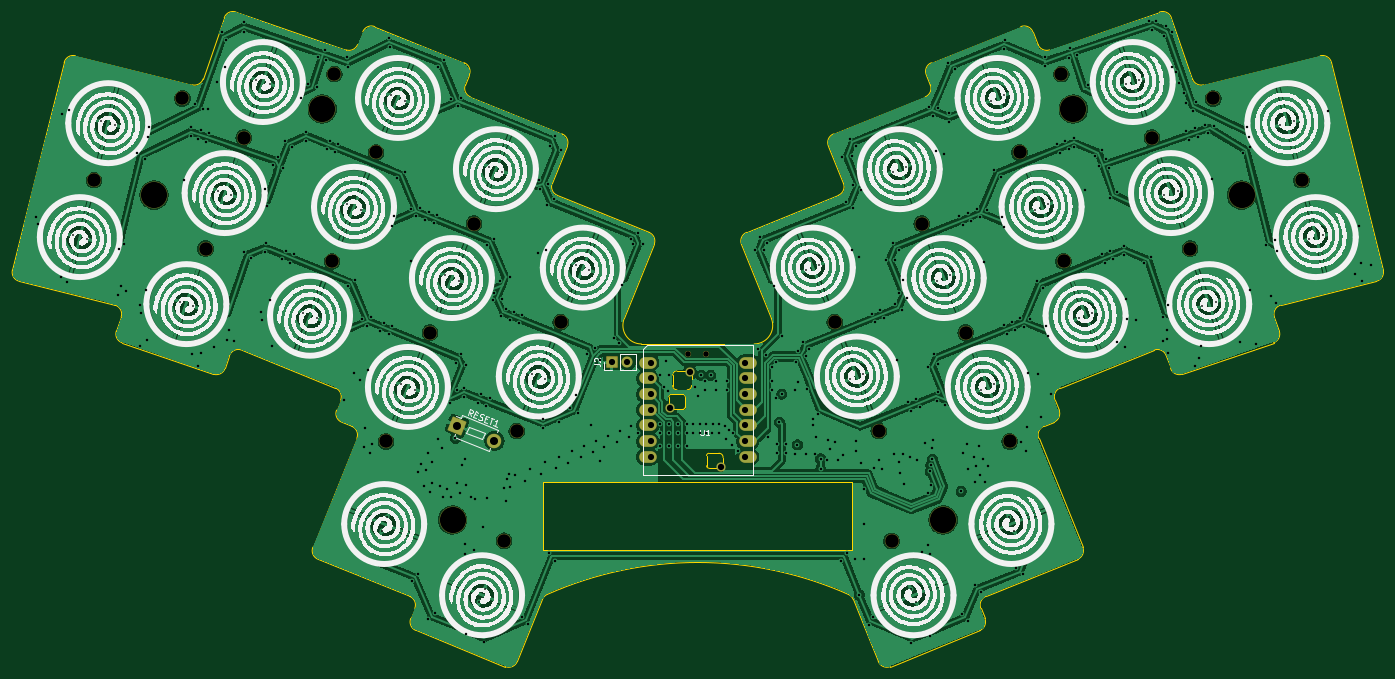
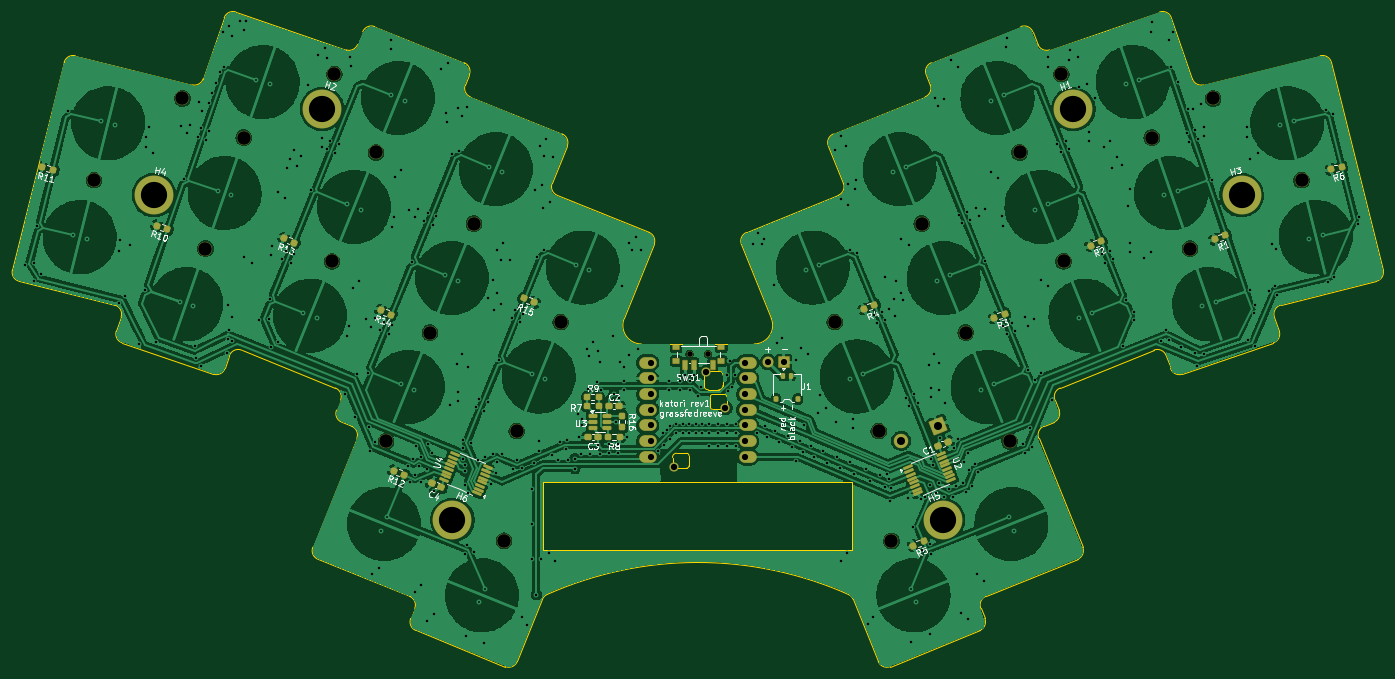
Circuit board: 13 layer files. Board 221.8 x 105.9 mm.
- bottom_copper: katori-B_Cu.gbr (400592 bytes)
- bottom_mask: katori-B_Mask.gbr (8560 bytes)
- paste: katori-B_Paste.gbr (6704 bytes)
- bottom_silk: katori-B_Silkscreen.gbr (56098 bytes)
- outline: katori-Edge_Cuts.gbr (8725 bytes)
- top_copper: katori-F_Cu.gbr (403611 bytes)
- top_mask: katori-F_Mask.gbr (3503 bytes)
- paste: katori-F_Paste.gbr (462 bytes)
- top_silk: katori-F_Silkscreen.gbr (501796 bytes)
- inner_copper: katori-In1_Cu.gbr (578949 bytes)
- inner_copper: katori-In2_Cu.gbr (217414 bytes)
- drill: katori-NPTH.drl (1001 bytes)
- drill: katori-PTH.drl (10102 bytes)

=== bottom_copper: katori-B_Cu.gbr (400592 bytes, source omitted) ===
=== bottom_mask: katori-B_Mask.gbr (8560 bytes, source omitted) ===
=== paste: katori-B_Paste.gbr (6704 bytes, source omitted) ===
=== bottom_silk: katori-B_Silkscreen.gbr (56098 bytes, source omitted) ===
=== outline: katori-Edge_Cuts.gbr (8725 bytes, source omitted) ===
=== top_copper: katori-F_Cu.gbr (403611 bytes, source omitted) ===
=== top_mask: katori-F_Mask.gbr ===
%TF.GenerationSoftware,KiCad,Pcbnew,8.0.6-1.fc41*%
%TF.CreationDate,2024-11-30T15:40:15+11:00*%
%TF.ProjectId,katori,6b61746f-7269-42e6-9b69-6361645f7063,0.1*%
%TF.SameCoordinates,Original*%
%TF.FileFunction,Soldermask,Top*%
%TF.FilePolarity,Negative*%
%FSLAX46Y46*%
G04 Gerber Fmt 4.6, Leading zero omitted, Abs format (unit mm)*
G04 Created by KiCad (PCBNEW 8.0.6-1.fc41) date 2024-11-30 15:40:15*
%MOMM*%
%LPD*%
G01*
G04 APERTURE LIST*
G04 Aperture macros list*
%AMRoundRect*
0 Rectangle with rounded corners*
0 $1 Rounding radius*
0 $2 $3 $4 $5 $6 $7 $8 $9 X,Y pos of 4 corners*
0 Add a 4 corners polygon primitive as box body*
4,1,4,$2,$3,$4,$5,$6,$7,$8,$9,$2,$3,0*
0 Add four circle primitives for the rounded corners*
1,1,$1+$1,$2,$3*
1,1,$1+$1,$4,$5*
1,1,$1+$1,$6,$7*
1,1,$1+$1,$8,$9*
0 Add four rect primitives between the rounded corners*
20,1,$1+$1,$2,$3,$4,$5,0*
20,1,$1+$1,$4,$5,$6,$7,0*
20,1,$1+$1,$6,$7,$8,$9,0*
20,1,$1+$1,$8,$9,$2,$3,0*%
G04 Aperture macros list end*
%ADD10C,2.300000*%
%ADD11O,2.850000X1.900000*%
%ADD12C,1.497000*%
%ADD13RoundRect,0.050000X0.621649X-1.464514X1.464514X0.621649X-0.621649X1.464514X-1.464514X-0.621649X0*%
%ADD14C,2.350000*%
%ADD15RoundRect,0.050000X0.850000X-0.850000X0.850000X0.850000X-0.850000X0.850000X-0.850000X-0.850000X0*%
%ADD16O,1.800000X1.800000*%
%ADD17C,4.350000*%
%ADD18C,1.000000*%
G04 APERTURE END LIST*
D10*
%TO.C,PH6*%
X123101910Y-86270442D03*
%TD*%
%TO.C,PH19*%
X238970400Y-90313162D03*
%TD*%
%TO.C,PH22*%
X242704820Y-66019140D03*
%TD*%
%TO.C,PH9*%
X137159645Y-102196208D03*
%TD*%
%TO.C,PH1*%
X61647085Y-79236948D03*
%TD*%
D11*
%TO.C,U1*%
X151230091Y-108757957D03*
X151230084Y-111297962D03*
X151230089Y-113837951D03*
X151230082Y-116377957D03*
X151230087Y-118917972D03*
X151230089Y-121457955D03*
X151230090Y-123997960D03*
X167420093Y-123997961D03*
X167420100Y-121457956D03*
X167420095Y-118917967D03*
X167420102Y-116377961D03*
X167420097Y-113837946D03*
X167420095Y-111297963D03*
X167420094Y-108757958D03*
D12*
X158048600Y-110352456D03*
X154880093Y-116060954D03*
X163135096Y-125585951D03*
%TD*%
D10*
%TO.C,PH18*%
X232784605Y-72348316D03*
%TD*%
%TO.C,PH7*%
X115984398Y-103886929D03*
%TD*%
%TO.C,PH3*%
X79679744Y-90313152D03*
%TD*%
%TO.C,PH24*%
X218135928Y-62056778D03*
%TD*%
%TO.C,PH2*%
X85865543Y-72348297D03*
%TD*%
%TO.C,PH28*%
X190665846Y-137585994D03*
%TD*%
%TO.C,PH16*%
X211385348Y-74748778D03*
%TD*%
%TO.C,PH11*%
X181490491Y-102196188D03*
%TD*%
%TO.C,PH21*%
X75945322Y-66019145D03*
%TD*%
D13*
%TO.C,RESET1*%
X120401542Y-118951403D03*
D14*
X126428237Y-121386346D03*
%TD*%
D10*
%TO.C,PH13*%
X195548236Y-86270448D03*
%TD*%
%TO.C,PH27*%
X127984275Y-137586022D03*
%TD*%
%TO.C,PH10*%
X130042146Y-119812700D03*
%TD*%
%TO.C,PH20*%
X257003066Y-79236951D03*
%TD*%
%TO.C,PH23*%
X100514220Y-62056753D03*
%TD*%
%TO.C,PH14*%
X202665744Y-103886935D03*
%TD*%
%TO.C,PH12*%
X188608003Y-119812686D03*
%TD*%
%TO.C,PH8*%
X108866873Y-121503410D03*
%TD*%
%TO.C,PH4*%
X107264809Y-74748772D03*
%TD*%
%TO.C,PH17*%
X218502855Y-92365300D03*
%TD*%
D15*
%TO.C,J2*%
X145406651Y-108668870D03*
D16*
X147946661Y-108668871D03*
%TD*%
D10*
%TO.C,PH5*%
X100147280Y-92365282D03*
%TD*%
%TO.C,PH15*%
X209783246Y-121503429D03*
%TD*%
D17*
%TO.C,H6*%
X199010500Y-134214536D03*
%TD*%
%TO.C,H2*%
X220089335Y-67729886D03*
%TD*%
%TO.C,H1*%
X98560809Y-67729873D03*
%TD*%
D18*
%TO.C,SW31*%
X157657603Y-107393439D03*
X160657601Y-107393441D03*
%TD*%
D17*
%TO.C,H3*%
X71350042Y-81656173D03*
%TD*%
%TO.C,H4*%
X247300112Y-81656169D03*
%TD*%
%TO.C,H5*%
X119639628Y-134214560D03*
%TD*%
M02*

=== paste: katori-F_Paste.gbr ===
%TF.GenerationSoftware,KiCad,Pcbnew,8.0.6-1.fc41*%
%TF.CreationDate,2024-11-30T15:40:15+11:00*%
%TF.ProjectId,katori,6b61746f-7269-42e6-9b69-6361645f7063,0.1*%
%TF.SameCoordinates,Original*%
%TF.FileFunction,Paste,Top*%
%TF.FilePolarity,Positive*%
%FSLAX46Y46*%
G04 Gerber Fmt 4.6, Leading zero omitted, Abs format (unit mm)*
G04 Created by KiCad (PCBNEW 8.0.6-1.fc41) date 2024-11-30 15:40:15*
%MOMM*%
%LPD*%
G01*
G04 APERTURE LIST*
G04 APERTURE END LIST*
M02*

=== top_silk: katori-F_Silkscreen.gbr (501796 bytes, source omitted) ===
=== inner_copper: katori-In1_Cu.gbr (578949 bytes, source omitted) ===
=== inner_copper: katori-In2_Cu.gbr (217414 bytes, source omitted) ===
=== drill: katori-NPTH.drl ===
M48
; DRILL file {KiCad 8.0.6-1.fc41} date 2024-11-30T15:40:18+1100
; FORMAT={-:-/ absolute / inch / decimal}
; #@! TF.CreationDate,2024-11-30T15:40:18+11:00
; #@! TF.GenerationSoftware,Kicad,Pcbnew,8.0.6-1.fc41
; #@! TF.FileFunction,NonPlated,1,4,NPTH
FMAT,2
INCH
; #@! TA.AperFunction,NonPlated,NPTH,ComponentDrill
T1C0.0354
; #@! TA.AperFunction,NonPlated,NPTH,ComponentDrill
T2C0.0866
; #@! TA.AperFunction,NonPlated,NPTH,ComponentDrill
T3C0.1673
%
G90
G05
T1
X6.207Y-4.2281
X6.3251Y-4.2281
T2
X2.4271Y-3.1196
X2.99Y-2.5992
X3.137Y-3.5556
X3.3805Y-2.8484
X3.9428Y-3.6364
X3.9573Y-2.4432
X4.223Y-2.9429
X4.2861Y-4.7836
X4.5663Y-4.09
X4.8465Y-3.3965
X5.0388Y-5.4168
X5.1198Y-4.717
X5.4Y-4.0235
X7.1453Y-4.0235
X7.4255Y-4.717
X7.5065Y-5.4168
X7.6987Y-3.3965
X7.979Y-4.09
X8.2592Y-4.7836
X8.3223Y-2.9429
X8.588Y-2.4432
X8.6025Y-3.6364
X9.1647Y-2.8484
X9.4083Y-3.5556
X9.5553Y-2.5992
X10.1182Y-3.1196
T3
X2.8091Y-3.2148
X3.8803Y-2.6665
X4.7102Y-5.284
X7.8351Y-5.284
X8.6649Y-2.6665
X9.7362Y-3.2148
M30

=== drill: katori-PTH.drl (10102 bytes, source omitted) ===
